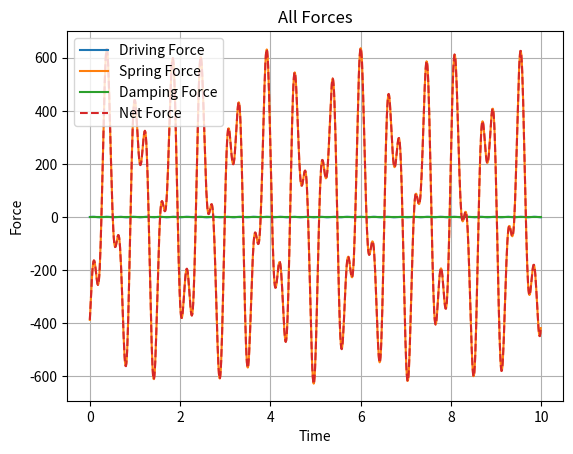
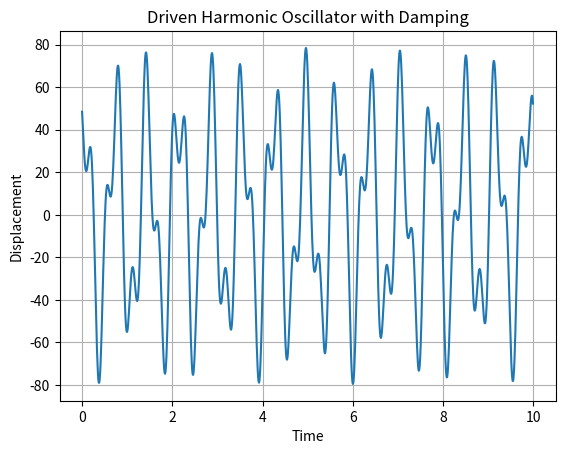

Write Python code to recreate these figures, in order.
import numpy as np
from scipy.fft import fft, ifft
import matplotlib.pyplot as plt

def simulate_driven_oscillator(m, c, k, x0, F, dt):
    # Parameters
    num_samples = len(F)
    t = np.arange(0, num_samples * dt, dt)
    frequencies = np.fft.fftfreq(num_samples, dt)
    
    # Fourier transform of the driving force
    F_hat = fft(F)
    
    # Calculate the Fourier transform of the displacement
    X_hat = F_hat / (-m * (2 * np.pi * frequencies)**2 + 1j * 2 * np.pi * frequencies * c + k)
    
    # Set the initial conditions
    X_hat[frequencies == 0] = x0

    # Inverse Fourier transform to obtain the displacement in time domain
    x = ifft(X_hat) * len(X_hat)
    
    return t, x.real

# Parameters
m = 0.1  # mass
c = 0  # damping coefficient
k = 8.0  # spring constant
dt = 0.01  # time step

# Time domain parameters
t_total = 10.0  # total simulation time
t = np.arange(0, t_total, dt)

# Driving force (example: sinusoidal)
omega = 15  # angular frequency
x0 = 0
F = np.sin(np.sqrt(2) * omega * t)

# Simulate the driven oscillator
t_sim, x_sim = simulate_driven_oscillator(m, c, k, x0, F, dt)

# Plot the forces
plt.figure()
plt.plot(t, F, label='Driving Force')
plt.plot(t, -k*x_sim, label='Spring Force')
plt.plot(t, -c*np.gradient(x_sim, dt), label='Damping Force')
plt.plot(t, F - k*x_sim - c*np.gradient(x_sim, dt), '--', label='Net Force')
plt.xlabel('Time')
plt.ylabel('Force')
plt.title('All Forces')
plt.grid()
plt.legend()

# Plot the results
plt.figure()
plt.plot(t_sim, x_sim)
plt.xlabel('Time')
plt.ylabel('Displacement')
plt.title('Driven Harmonic Oscillator with Damping')
plt.grid()
plt.show()
